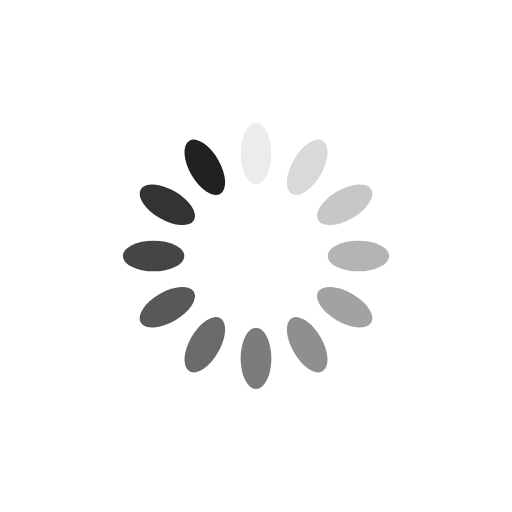
t = 0.00 s
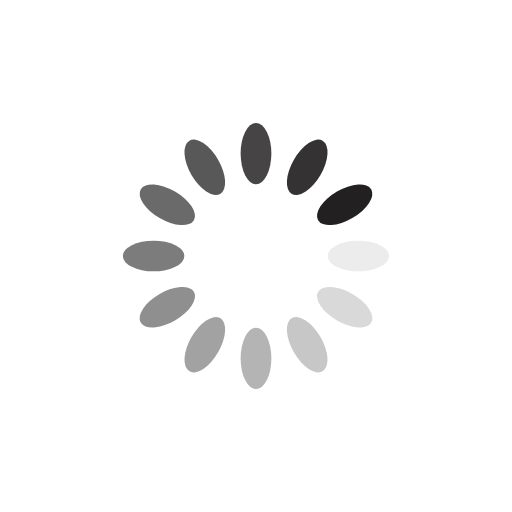
t = 0.25 s
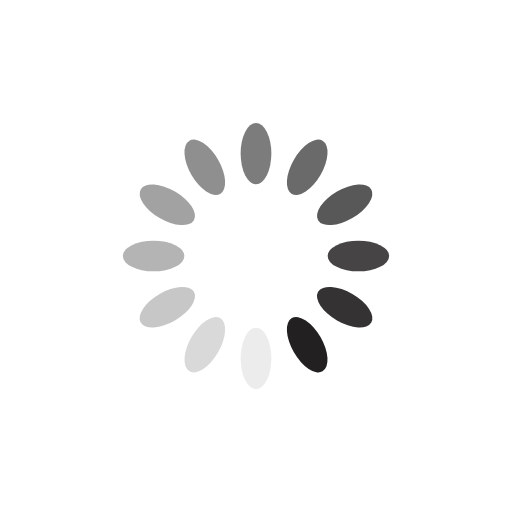
t = 0.50 s
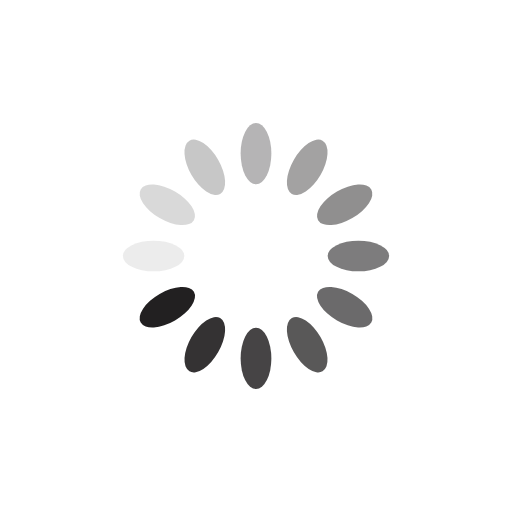
t = 0.75 s

The animated SVG that drew these frames (rendered in a browser with its animation timeline set to each time). Animation: 12 SMIL elements (animate=12); one cycle of 1.00 s, repeats indefinitely.

<?xml version="1.0" encoding="utf-8"?>
<svg xmlns="http://www.w3.org/2000/svg" xmlns:xlink="http://www.w3.org/1999/xlink" style="margin: auto; background: none; display: block; shape-rendering: auto;" width="200px" height="200px" viewBox="0 0 100 100" preserveAspectRatio="xMidYMid">
<g transform="rotate(0 50 50)">
  <rect x="47" y="24" rx="3" ry="6" width="6" height="12" fill="#222021">
    <animate attributeName="opacity" values="1;0" keyTimes="0;1" dur="1s" begin="-0.9166666666666666s" repeatCount="indefinite"></animate>
  </rect>
</g><g transform="rotate(30 50 50)">
  <rect x="47" y="24" rx="3" ry="6" width="6" height="12" fill="#222021">
    <animate attributeName="opacity" values="1;0" keyTimes="0;1" dur="1s" begin="-0.8333333333333334s" repeatCount="indefinite"></animate>
  </rect>
</g><g transform="rotate(60 50 50)">
  <rect x="47" y="24" rx="3" ry="6" width="6" height="12" fill="#222021">
    <animate attributeName="opacity" values="1;0" keyTimes="0;1" dur="1s" begin="-0.75s" repeatCount="indefinite"></animate>
  </rect>
</g><g transform="rotate(90 50 50)">
  <rect x="47" y="24" rx="3" ry="6" width="6" height="12" fill="#222021">
    <animate attributeName="opacity" values="1;0" keyTimes="0;1" dur="1s" begin="-0.6666666666666666s" repeatCount="indefinite"></animate>
  </rect>
</g><g transform="rotate(120 50 50)">
  <rect x="47" y="24" rx="3" ry="6" width="6" height="12" fill="#222021">
    <animate attributeName="opacity" values="1;0" keyTimes="0;1" dur="1s" begin="-0.5833333333333334s" repeatCount="indefinite"></animate>
  </rect>
</g><g transform="rotate(150 50 50)">
  <rect x="47" y="24" rx="3" ry="6" width="6" height="12" fill="#222021">
    <animate attributeName="opacity" values="1;0" keyTimes="0;1" dur="1s" begin="-0.5s" repeatCount="indefinite"></animate>
  </rect>
</g><g transform="rotate(180 50 50)">
  <rect x="47" y="24" rx="3" ry="6" width="6" height="12" fill="#222021">
    <animate attributeName="opacity" values="1;0" keyTimes="0;1" dur="1s" begin="-0.4166666666666667s" repeatCount="indefinite"></animate>
  </rect>
</g><g transform="rotate(210 50 50)">
  <rect x="47" y="24" rx="3" ry="6" width="6" height="12" fill="#222021">
    <animate attributeName="opacity" values="1;0" keyTimes="0;1" dur="1s" begin="-0.3333333333333333s" repeatCount="indefinite"></animate>
  </rect>
</g><g transform="rotate(240 50 50)">
  <rect x="47" y="24" rx="3" ry="6" width="6" height="12" fill="#222021">
    <animate attributeName="opacity" values="1;0" keyTimes="0;1" dur="1s" begin="-0.25s" repeatCount="indefinite"></animate>
  </rect>
</g><g transform="rotate(270 50 50)">
  <rect x="47" y="24" rx="3" ry="6" width="6" height="12" fill="#222021">
    <animate attributeName="opacity" values="1;0" keyTimes="0;1" dur="1s" begin="-0.16666666666666666s" repeatCount="indefinite"></animate>
  </rect>
</g><g transform="rotate(300 50 50)">
  <rect x="47" y="24" rx="3" ry="6" width="6" height="12" fill="#222021">
    <animate attributeName="opacity" values="1;0" keyTimes="0;1" dur="1s" begin="-0.08333333333333333s" repeatCount="indefinite"></animate>
  </rect>
</g><g transform="rotate(330 50 50)">
  <rect x="47" y="24" rx="3" ry="6" width="6" height="12" fill="#222021">
    <animate attributeName="opacity" values="1;0" keyTimes="0;1" dur="1s" begin="0s" repeatCount="indefinite"></animate>
  </rect>
</g>
<!-- [ldio] generated by https://loading.io/ --></svg>
